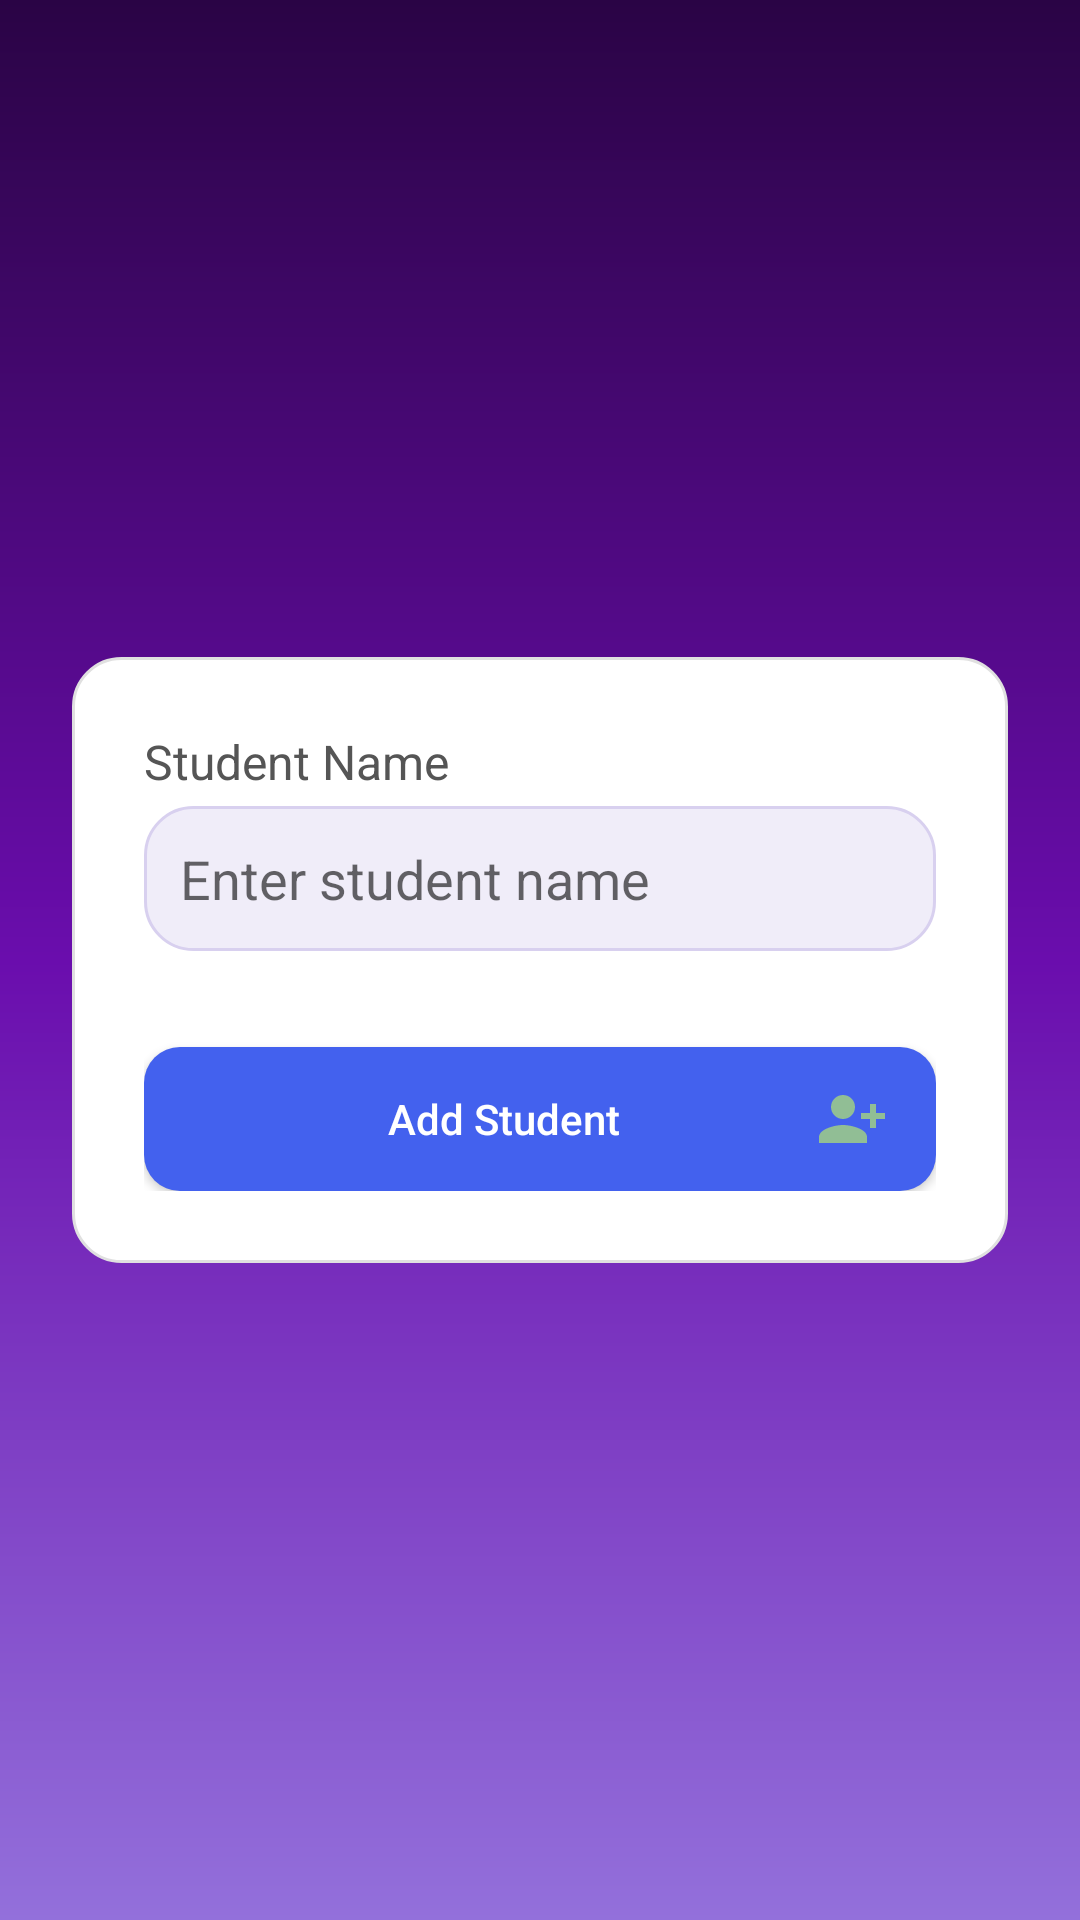

Produce the Android XML layout that renders to this screen, including the resource entries it uses.
<!-- AndroidManifest.xml: application theme Theme.MXM_know -->
<!-- res/layout/activity_add_student.xml -->
<LinearLayout xmlns:android="http://schemas.android.com/apk/res/android"
    android:layout_width="match_parent"
    android:layout_height="match_parent"
    android:orientation="vertical"
    android:padding="24dp"
    android:background="@drawable/modern_gradient_bg"
    android:gravity="center">

    <LinearLayout
        android:layout_width="match_parent"
        android:layout_height="wrap_content"
        android:orientation="vertical"
        android:padding="24dp"
        android:background="@drawable/card_background">

        <TextView
            android:layout_width="match_parent"
            android:layout_height="wrap_content"
            android:text="Student Name"
            android:textSize="16sp"
            android:textColor="#555555"
            android:fontFamily="sans-serif"
            android:paddingBottom="4dp"/>

        <EditText
            android:id="@+id/etStudentName"
            android:layout_width="match_parent"
            android:layout_height="wrap_content"
            android:hint="Enter student name"
            android:background="@drawable/edittext_bg"
            android:padding="12dp"
            android:textColor="#333333"
            android:fontFamily="sans-serif"/>

        <Button
            android:id="@+id/btnAddStudent"
            android:layout_width="match_parent"
            android:layout_height="wrap_content"
            android:text="Add Student"
            android:layout_marginTop="32dp"
            android:background="@drawable/primary_button_bg"
            android:textColor="@android:color/white"
            android:textAllCaps="false"
            android:drawableRight="@drawable/add_stu"
            android:fontFamily="sans-serif-medium"/>
    </LinearLayout>
</LinearLayout>
<!-- resources referenced by this layout -->
<resources>
  <!-- drawable add_stu (drawable) -->
  <vector xmlns:android="http://schemas.android.com/apk/res/android" android:alpha="0.78" android:height="24dp" android:tint="#A7D97C" android:viewportHeight="24" android:viewportWidth="24" android:width="24dp">
        
      <path android:fillColor="@android:color/white" android:pathData="M13,8c0,-2.21 -1.79,-4 -4,-4S5,5.79 5,8s1.79,4 4,4S13,10.21 13,8zM15,10v2h3v3h2v-3h3v-2h-3V7h-2v3H15zM1,18v2h16v-2c0,-2.66 -5.33,-4 -8,-4S1,15.34 1,18z"/>
      
  </vector>
  <!-- drawable card_background (drawable) -->
  <shape xmlns:android="http://schemas.android.com/apk/res/android"
      android:shape="rectangle">
      <solid android:color="@android:color/white"/>
      <corners android:radius="16dp"/>
      <stroke android:width="1dp" android:color="#E0E0E0"/>
      <padding android:left="16dp" android:top="16dp" android:right="16dp" android:bottom="16dp"/>
  </shape>
  <!-- drawable edittext_bg (drawable) -->
  <?xml version="1.0" encoding="utf-8"?>
  <shape xmlns:android="http://schemas.android.com/apk/res/android"
      android:shape="rectangle">
      <solid android:color="#F0EDF9"/>
      <corners android:radius="16dp"/>
      <stroke
          android:width="1dp"
          android:color="#D8D0EF"/>
  </shape>
  <!-- drawable modern_gradient_bg (drawable) -->
  <?xml version="1.0" encoding="utf-8"?>
  <shape xmlns:android="http://schemas.android.com/apk/res/android"
      android:shape="rectangle">
      <gradient
          android:startColor="#2A0445"
      android:centerColor="#6A0DAD"
      android:endColor="#9370DB"
      android:angle="270"
      android:type="linear"/>
  </shape>
  <!-- drawable primary_button_bg (drawable) -->
  <shape xmlns:android="http://schemas.android.com/apk/res/android"
      android:shape="rectangle">
      <solid android:color="#4361EE"/>
      <corners android:radius="12dp"/>
      <padding android:left="16dp" android:top="12dp" android:right="16dp" android:bottom="12dp"/>
  </shape>
  <style name="Theme.MXM_know" parent="android:Theme.Material.Light.NoActionBar" />
</resources>
